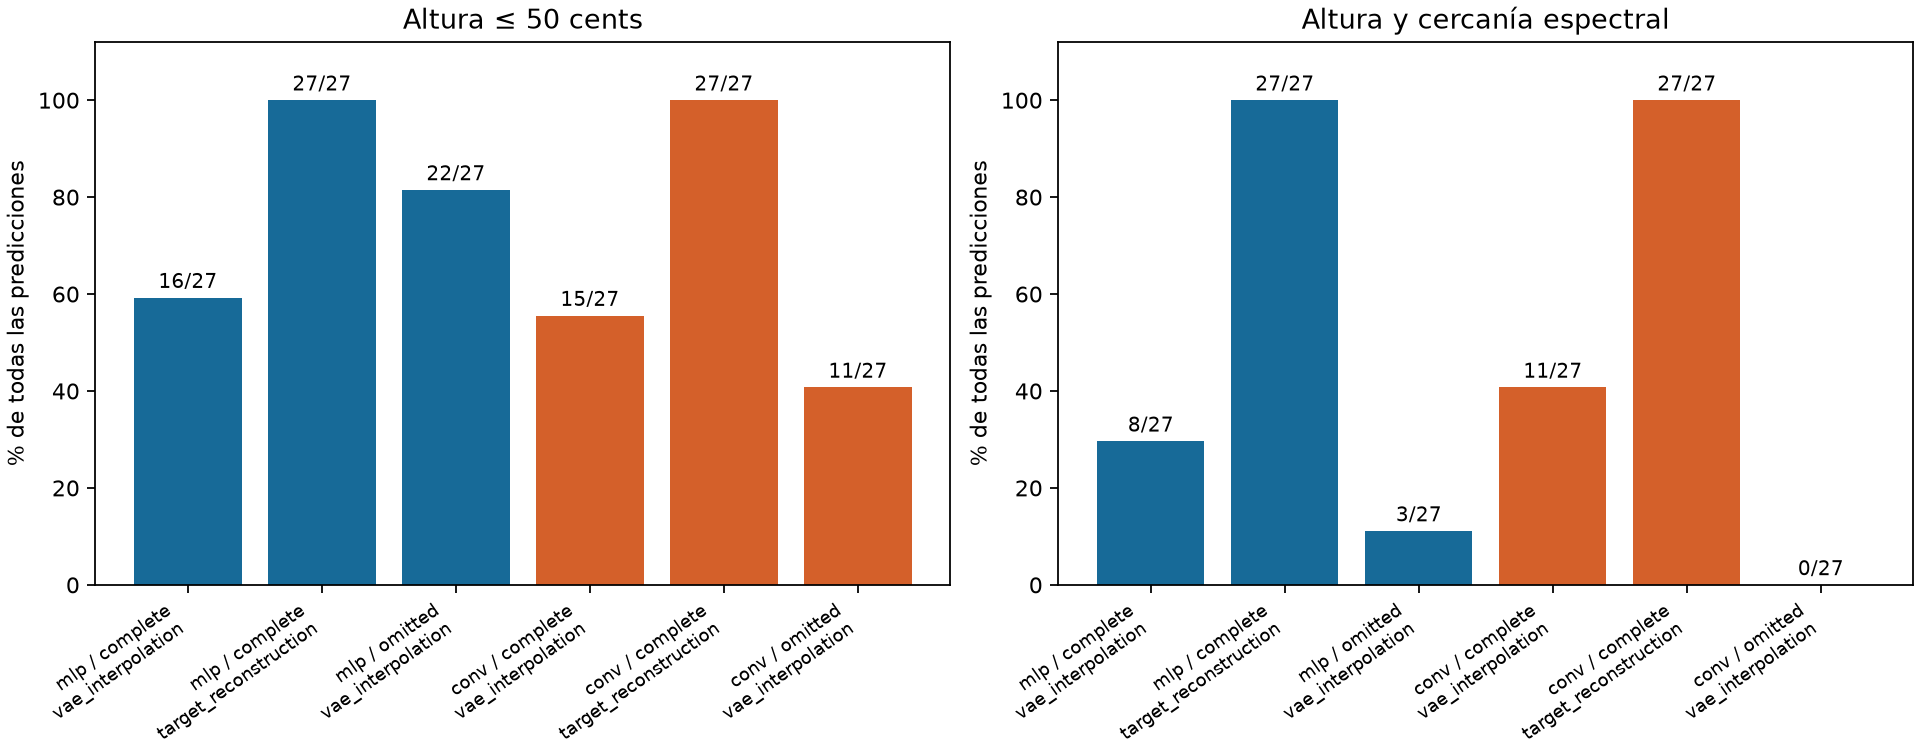

The data file committed next to this chart (first rows):
architecture, condition, method, trials, pitch_hits, pitch_rate, spectral_hits, spectral_rate, joint_hits, valid_rate, spectral_mse
mlp, complete, vae_interpolation, 27, 16, 0.5926, 8, 0.2963, 8, 1.0, 0.01527
mlp, complete, spectrogram_mix, 27, 27, 1.0, 0, 0.0, 0, 1.0, 0.01722
mlp, complete, lower_neighbor, 27, 0, 0.0, 0, 0.0, 0, 1.0, 0.03118
mlp, complete, target_reconstruction, 27, 27, 1.0, 27, 1.0, 27, 1.0, 0.0002789
mlp, omitted, vae_interpolation, 27, 22, 0.8148, 3, 0.1111, 3, 1.0, 0.01711
mlp, omitted, spectrogram_mix, 27, 27, 1.0, 0, 0.0, 0, 1.0, 0.01722
mlp, omitted, lower_neighbor, 27, 0, 0.0, 0, 0.0, 0, 1.0, 0.03118
conv, complete, vae_interpolation, 27, 15, 0.5556, 11, 0.4074, 11, 1.0, 0.01551
conv, complete, spectrogram_mix, 27, 27, 1.0, 0, 0.0, 0, 1.0, 0.01722
conv, complete, lower_neighbor, 27, 0, 0.0, 0, 0.0, 0, 1.0, 0.03118
conv, complete, target_reconstruction, 27, 27, 1.0, 27, 1.0, 27, 1.0, 0.0002678
conv, omitted, vae_interpolation, 27, 11, 0.4074, 0, 0.0, 0, 1.0, 0.01751
conv, omitted, spectrogram_mix, 27, 27, 1.0, 0, 0.0, 0, 1.0, 0.01722
conv, omitted, lower_neighbor, 27, 0, 0.0, 0, 0.0, 0, 1.0, 0.03118
